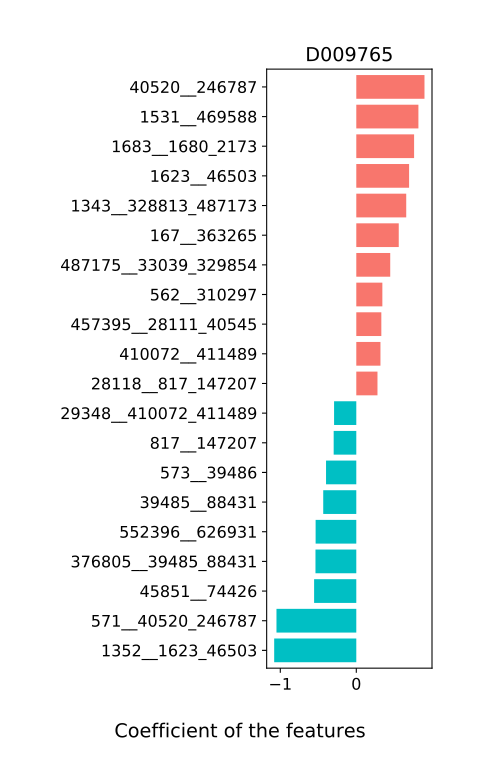

The data file committed next to this chart (first rows):
, D009765
46506__218538, 0.02513
100886__165179_310298, 0.1574
167__363265, 0.5587
165179__310298, 0.01192
552396__626931, -0.5353
1343__328813_487173, 0.657
371601__821_387090, -0.0923
457395__28111_40545, 0.3295
1624__33043_39490, -0.1342
328813__487173, -0.009439
387661__239935_751585, 0.1641
658089__573_39486, 0.07997
1304__28116_1118060, -0.2572
821__387090, -0.06015
239935__751585, -0.02957
28111__40545, -0.01856
33043__39490, 0.2418
471189__204516_301301, 0.06313
360807__626940, 0.07061
1226323__823_39488, 0.2172
28116__1118060, -0.011
454155__562_310297, -0.1569
261299__820_28117, -0.04821
1584__384638, -0.08771
214856__1308_47678, -0.0993
33038__454154, -0.06531
158847__40518_166486, 0.09129
573__39486, -0.3981
28118__817_147207, 0.2788
204516__301301, -0.2281
658082__1735_457412, 0.2274
823__39488, -0.01479
1308__47678, 0.1277
820__28117, -0.03805
571__40520_246787, -1.05
487175__33039_329854, 0.4465
562__310297, 0.343
1352__1623_46503, -1.08
40518__166486, 0.1504
817__147207, -0.2976
1735__457412, -0.02013
29348__410072_411489, -0.2923
1531__469588, 0.8174
1351__39491_487174, 0.1264
40520__246787, 0.8973
901__853_39492, 0.1415
33039__329854, 0.2327
1161942__216816_357276, 0.01922
1623__46503, 0.6947
376805__39485_88431, -0.5371
39491__487174, 0.1987
410072__411489, 0.318
1683__1680_2173, 0.7606
853__39492, 0.1134
216816__357276, 0.03366
39485__88431, -0.435
376804__45851_74426, -0.236
1680__2173, 0.1691
45851__74426, -0.555
